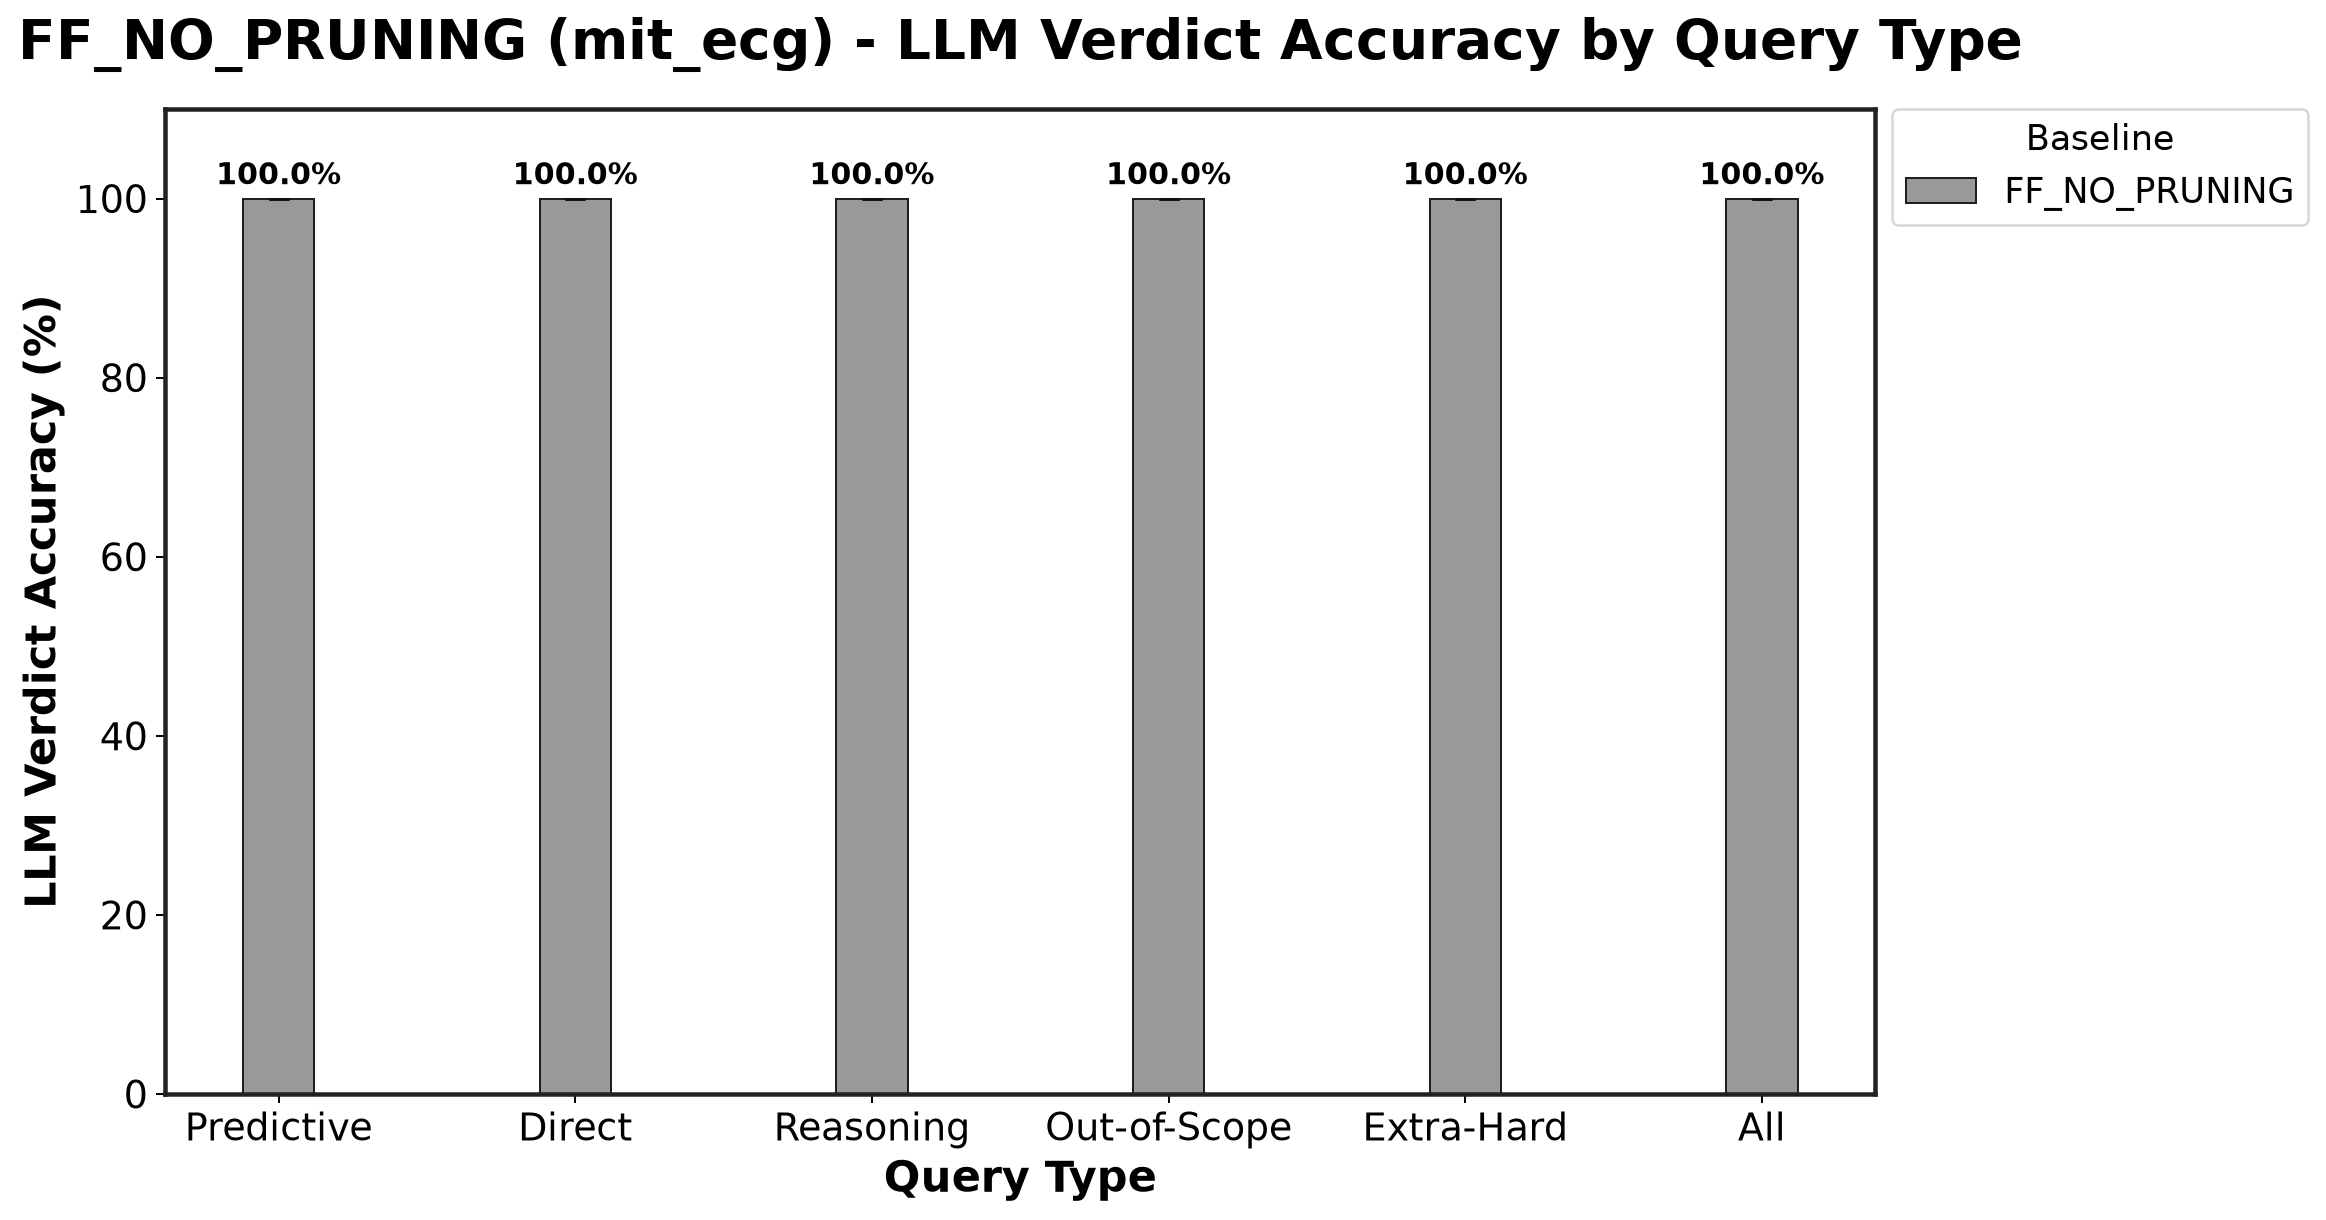

The file beside this chart, header and first rows:
Baseline, Predictive_mean, Predictive_std, Direct_mean, Direct_std, Reasoning_mean, Reasoning_std, Out-of-Scope_mean, Out-of-Scope_std, Extra-Hard_mean, Extra-Hard_std
FF_NO_PRUNING, 100.0, 0.0, 100.0, 0.0, 100.0, 0.0, 100.0, 0.0, 100.0, 0.0
